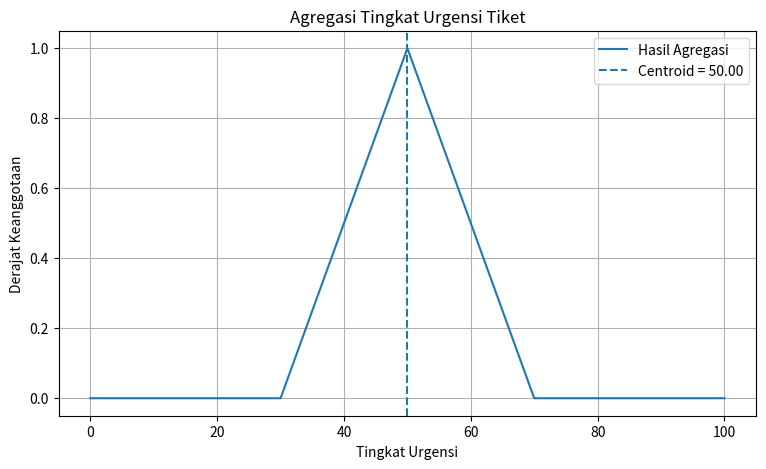
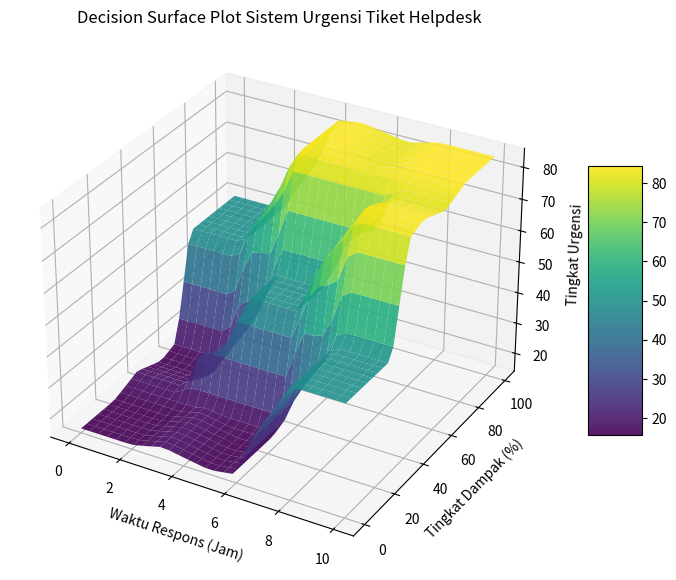

These charts were generated, in order, by the following Python code:
import numpy as np
import matplotlib.pyplot as plt

# ==========================================
# 1. FUNGSI KEANGGOTAAN
# ==========================================

def trapezoid(x, a, b, c, d):
    x = np.asarray(x, dtype=float)

    if a == b:
        left = np.where(x >= b, 1.0, 0.0)
    else:
        left = np.where(
            x <= a, 0.0,
            np.minimum(1.0, (x-a)/(b-a))
        )

    if c == d:
        right = np.where(x <= c, 1.0, 0.0)
    else:
        right = np.where(
            x >= d, 0.0,
            np.minimum(1.0, (d-x)/(d-c))
        )

    return np.maximum(0, np.minimum(left, right))


def triangle(x, a, b, c):
    x = np.asarray(x, dtype=float)

    return np.maximum(
        0,
        np.minimum(
            np.where(
                x <= b,
                (x-a)/(b-a),
                (c-x)/(c-b)
            ),
            1
        )
    )


# ==========================================
# 2. FUZZIFIKASI WAKTU RESPONS
# ==========================================

def fuzzy_waktu(x):
    return {
        "Cepat": trapezoid(x, 0, 0, 2, 4),
        "Sedang": triangle(x, 2, 5, 8),
        "Lambat": trapezoid(x, 6, 8, 10, 10)
    }


# ==========================================
# 3. FUZZIFIKASI TINGKAT DAMPAK
# ==========================================

def fuzzy_dampak(x):
    return {
        "Rendah": trapezoid(x, 0, 0, 20, 40),
        "Sedang": triangle(x, 30, 50, 70),
        "Tinggi": trapezoid(x, 60, 80, 100, 100)
    }


# ==========================================
# 4. FUNGSI KEANGGOTAAN OUTPUT
# ==========================================

def fuzzy_output(z):
    return {
        "Rendah": trapezoid(z, 0, 0, 20, 40),
        "Sedang": triangle(z, 30, 50, 70),
        "Tinggi": trapezoid(z, 60, 80, 100, 100)
    }


# ==========================================
# 5. BASIS ATURAN FUZZY
# ==========================================

aturan = [
    ("Cepat", "Rendah", "Rendah"),
    ("Cepat", "Sedang", "Rendah"),
    ("Cepat", "Tinggi", "Sedang"),

    ("Sedang", "Rendah", "Rendah"),
    ("Sedang", "Sedang", "Sedang"),
    ("Sedang", "Tinggi", "Tinggi"),

    ("Lambat", "Rendah", "Sedang"),
    ("Lambat", "Sedang", "Tinggi"),
    ("Lambat", "Tinggi", "Tinggi")
]


# ==========================================
# 6. MESIN INFERENSI MAMDANI
# ==========================================

def evaluasi_sistem_fuzzy(waktu, dampak):

    mu_waktu = fuzzy_waktu(waktu)
    mu_dampak = fuzzy_dampak(dampak)

    z = np.linspace(0, 100, 1001)
    mu_output = fuzzy_output(z)

    hasil_agregasi = np.zeros_like(z)

    # Proses inferensi dan agregasi
    for input_waktu, input_dampak, output in aturan:

        alpha = min(
            mu_waktu[input_waktu],
            mu_dampak[input_dampak]
        )

        hasil_implikasi = np.minimum(
            alpha,
            mu_output[output]
        )

        hasil_agregasi = np.maximum(
            hasil_agregasi,
            hasil_implikasi
        )

    # Defuzzifikasi metode Centroid
    luas = np.sum(hasil_agregasi)

    if luas == 0:
        nilai_urgensi = 0
    else:
        nilai_urgensi = (
            np.sum(z * hasil_agregasi) / luas
        )

    # Menentukan kategori berdasarkan
    # derajat keanggotaan terbesar
    mu_hasil = fuzzy_output(nilai_urgensi)

    kategori = max(
        mu_hasil,
        key=mu_hasil.get
    )

    return nilai_urgensi, kategori, z, hasil_agregasi


# ==========================================
# 7. PENGUJIAN 5 SKENARIO
# ==========================================

data_uji = [
    (1, 10),
    (3, 35),
    (5, 50),
    (7, 75),
    (9, 95)
]

print("HASIL PENGUJIAN SISTEM FUZZY MAMDANI")
print("=" * 75)

print(
    f"{'No':<5}{'Waktu':<12}{'Dampak':<12}"
    f"{'Urgensi':<15}{'Kategori'}"
)

print("-" * 75)

for i, (waktu, dampak) in enumerate(data_uji, 1):

    hasil, kategori, z, agregasi = (
        evaluasi_sistem_fuzzy(waktu, dampak)
    )

    print(
        f"{i:<5}{waktu:<12}{dampak:<12}"
        f"{hasil:<15.2f}{kategori}"
    )


# ==========================================
# 8. GRAFIK AGREGASI OUTPUT
# ==========================================

waktu = 5
dampak = 50

hasil, kategori, z, agregasi = (
    evaluasi_sistem_fuzzy(waktu, dampak)
)

plt.figure(figsize=(9, 5))

plt.plot(z, agregasi, label="Hasil Agregasi")
plt.axvline(
    hasil,
    linestyle="--",
    label=f"Centroid = {hasil:.2f}"
)

plt.title("Agregasi Tingkat Urgensi Tiket")
plt.xlabel("Tingkat Urgensi")
plt.ylabel("Derajat Keanggotaan")
plt.legend()
plt.grid()

plt.savefig("grafik_agregasi.png", dpi=300)
plt.show()


# ==========================================
# 9. DECISION SURFACE PLOT 3D
# ==========================================

waktu_range = np.linspace(0, 10, 30)
dampak_range = np.linspace(0, 100, 30)

X, Y = np.meshgrid(waktu_range, dampak_range)

Z = np.zeros_like(X)

for i in range(X.shape[0]):
    for j in range(X.shape[1]):

        hasil, kategori, _, _ = (
            evaluasi_sistem_fuzzy(
                X[i, j],
                Y[i, j]
            )
        )

        Z[i, j] = hasil


fig = plt.figure(figsize=(10, 7))

ax = fig.add_subplot(111, projection="3d")

surf = ax.plot_surface(
    X, Y, Z,
    cmap="viridis",
    edgecolor="none",
    alpha=0.9
)

ax.set_xlabel("Waktu Respons (Jam)")
ax.set_ylabel("Tingkat Dampak (%)")
ax.set_zlabel("Tingkat Urgensi")

ax.set_title(
    "Decision Surface Plot Sistem Urgensi Tiket Helpdesk"
)

fig.colorbar(surf, shrink=0.5, aspect=5)

plt.savefig("decision_surface.png", dpi=300)

plt.show()
